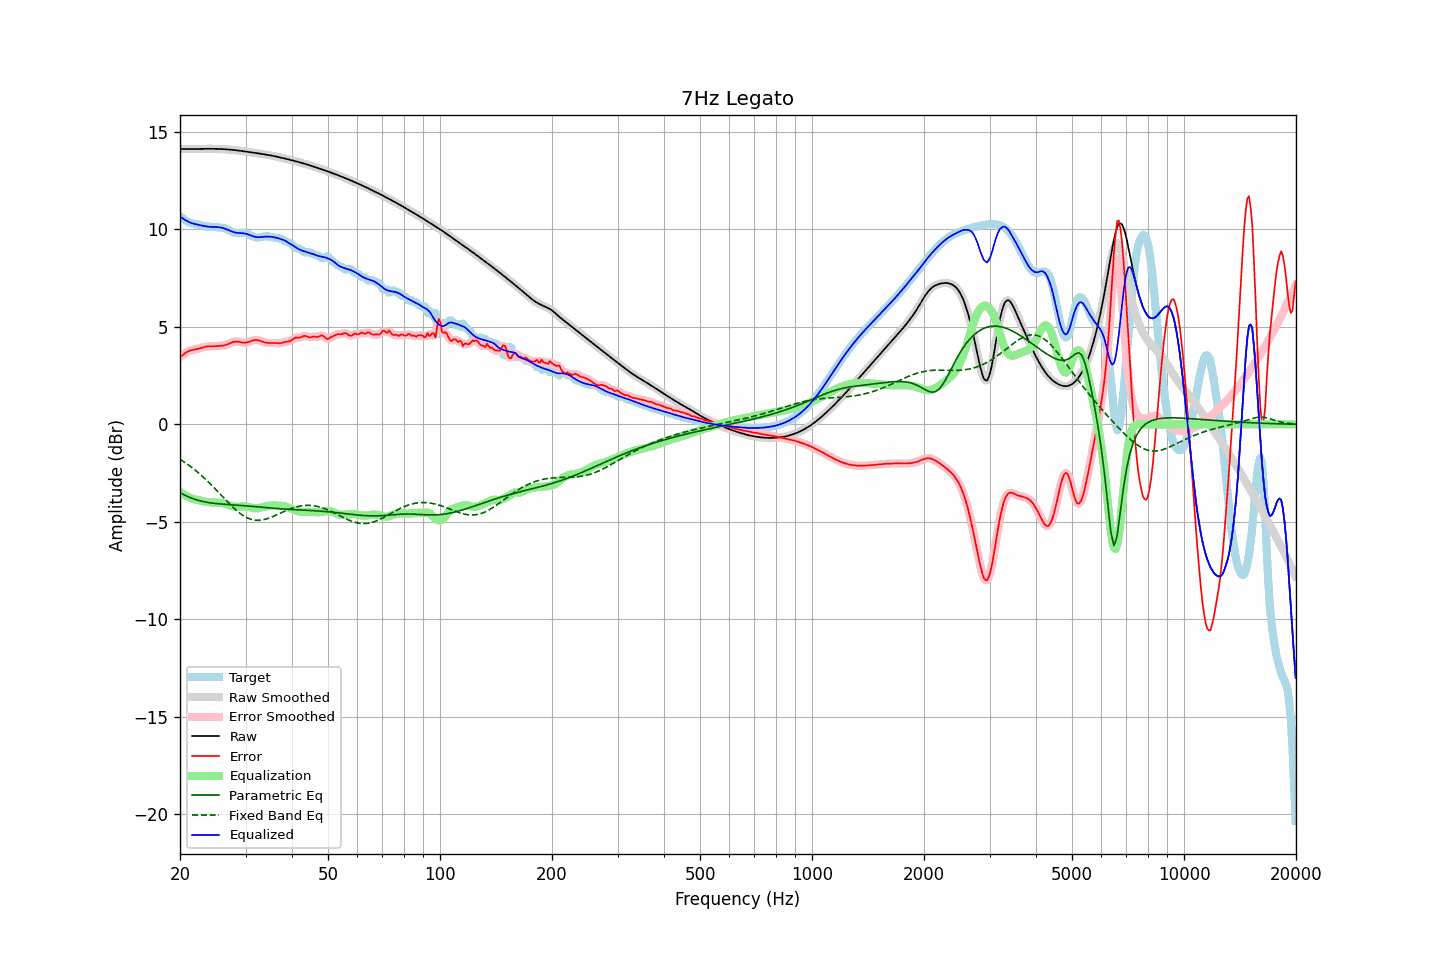

Data behind this chart, as committed beside it:
frequency, raw, error, smoothed, error_smoothed, equalization, parametric_eq, fixed_band_eq, equalized_raw, equalized_smoothed, target
20.00, 14.13, 3.45, 14.13, 3.45, -3.47, -3.51, -1.80, 10.66, 10.66, 10.68
20.20, 14.13, 3.51, 14.13, 3.52, -3.53, -3.55, -1.85, 10.61, 10.61, 10.62
20.40, 14.13, 3.58, 14.13, 3.58, -3.58, -3.60, -1.90, 10.55, 10.55, 10.55
20.61, 14.13, 3.64, 14.13, 3.64, -3.63, -3.64, -1.96, 10.50, 10.50, 10.49
20.81, 14.13, 3.70, 14.13, 3.70, -3.68, -3.68, -2.01, 10.45, 10.45, 10.44
21.02, 14.13, 3.74, 14.13, 3.74, -3.72, -3.71, -2.07, 10.41, 10.41, 10.39
21.23, 14.13, 3.78, 14.13, 3.78, -3.76, -3.75, -2.13, 10.37, 10.37, 10.35
21.44, 14.13, 3.80, 14.13, 3.80, -3.80, -3.78, -2.19, 10.33, 10.33, 10.33
21.66, 14.13, 3.82, 14.13, 3.82, -3.82, -3.81, -2.25, 10.31, 10.31, 10.31
21.87, 14.13, 3.84, 14.13, 3.84, -3.84, -3.84, -2.32, 10.29, 10.29, 10.30
22.09, 14.13, 3.85, 14.13, 3.85, -3.86, -3.87, -2.39, 10.27, 10.27, 10.28
22.31, 14.14, 3.87, 14.14, 3.87, -3.89, -3.89, -2.46, 10.25, 10.25, 10.26
22.54, 14.14, 3.90, 14.14, 3.90, -3.91, -3.92, -2.53, 10.23, 10.23, 10.24
22.76, 14.14, 3.92, 14.14, 3.92, -3.93, -3.94, -2.60, 10.21, 10.21, 10.22
22.99, 14.14, 3.95, 14.14, 3.95, -3.95, -3.96, -2.67, 10.19, 10.19, 10.19
23.22, 14.14, 3.97, 14.14, 3.97, -3.96, -3.97, -2.75, 10.18, 10.18, 10.17
23.45, 14.14, 3.99, 14.14, 3.99, -3.98, -3.99, -2.82, 10.16, 10.16, 10.15
23.69, 14.14, 4.00, 14.14, 4.00, -3.99, -4.01, -2.90, 10.15, 10.15, 10.14
23.92, 14.14, 4.00, 14.14, 4.00, -4.00, -4.02, -2.98, 10.14, 10.14, 10.14
24.16, 14.14, 4.00, 14.14, 4.00, -4.00, -4.03, -3.07, 10.14, 10.14, 10.14
24.40, 14.14, 4.00, 14.14, 4.00, -4.01, -4.04, -3.15, 10.13, 10.13, 10.14
24.65, 14.14, 4.01, 14.14, 4.01, -4.01, -4.05, -3.23, 10.13, 10.13, 10.13
24.89, 14.14, 4.01, 14.14, 4.01, -4.01, -4.06, -3.32, 10.13, 10.13, 10.13
25.14, 14.14, 4.02, 14.14, 4.02, -4.01, -4.07, -3.41, 10.12, 10.12, 10.12
25.39, 14.13, 4.02, 14.13, 4.02, -4.02, -4.08, -3.49, 10.12, 10.12, 10.11
25.65, 14.13, 4.03, 14.13, 4.03, -4.03, -4.09, -3.58, 10.11, 10.11, 10.10
25.91, 14.13, 4.04, 14.13, 4.04, -4.04, -4.09, -3.67, 10.09, 10.09, 10.09
26.16, 14.12, 4.05, 14.12, 4.05, -4.05, -4.10, -3.76, 10.07, 10.07, 10.08
26.43, 14.12, 4.06, 14.12, 4.06, -4.08, -4.10, -3.84, 10.04, 10.04, 10.06
26.69, 14.11, 4.09, 14.11, 4.09, -4.10, -4.11, -3.93, 10.01, 10.01, 10.02
26.96, 14.11, 4.12, 14.11, 4.12, -4.13, -4.12, -4.01, 9.98, 9.97, 9.99
27.23, 14.10, 4.16, 14.10, 4.16, -4.16, -4.12, -4.10, 9.94, 9.94, 9.94
27.50, 14.09, 4.20, 14.09, 4.20, -4.19, -4.13, -4.18, 9.90, 9.90, 9.90
27.77, 14.08, 4.23, 14.08, 4.23, -4.21, -4.13, -4.26, 9.87, 9.87, 9.86
28.05, 14.07, 4.25, 14.07, 4.25, -4.22, -4.14, -4.34, 9.85, 9.85, 9.83
28.33, 14.07, 4.25, 14.07, 4.25, -4.23, -4.14, -4.41, 9.83, 9.83, 9.81
28.62, 14.06, 4.24, 14.06, 4.24, -4.23, -4.15, -4.48, 9.82, 9.82, 9.81
28.90, 14.04, 4.23, 14.04, 4.23, -4.23, -4.15, -4.55, 9.82, 9.82, 9.82
29.19, 14.03, 4.21, 14.03, 4.21, -4.22, -4.16, -4.61, 9.81, 9.81, 9.82
29.48, 14.02, 4.19, 14.02, 4.20, -4.21, -4.17, -4.66, 9.81, 9.81, 9.83
29.78, 14.01, 4.19, 14.01, 4.19, -4.21, -4.17, -4.72, 9.80, 9.80, 9.82
30.08, 14.00, 4.20, 14.00, 4.20, -4.22, -4.18, -4.76, 9.78, 9.78, 9.80
30.38, 13.99, 4.21, 13.99, 4.21, -4.23, -4.19, -4.81, 9.76, 9.76, 9.77
30.68, 13.98, 4.24, 13.98, 4.24, -4.25, -4.19, -4.84, 9.73, 9.73, 9.74
30.99, 13.96, 4.27, 13.96, 4.27, -4.27, -4.20, -4.87, 9.70, 9.70, 9.70
31.30, 13.95, 4.30, 13.95, 4.30, -4.29, -4.21, -4.89, 9.66, 9.66, 9.66
31.61, 13.94, 4.32, 13.94, 4.32, -4.30, -4.22, -4.91, 9.64, 9.64, 9.62
31.93, 13.93, 4.33, 13.93, 4.33, -4.31, -4.22, -4.92, 9.62, 9.62, 9.60
32.24, 13.92, 4.33, 13.92, 4.33, -4.31, -4.23, -4.93, 9.61, 9.61, 9.59
32.57, 13.90, 4.31, 13.90, 4.31, -4.30, -4.24, -4.92, 9.60, 9.60, 9.59
32.89, 13.89, 4.28, 13.89, 4.28, -4.28, -4.25, -4.92, 9.61, 9.61, 9.61
33.22, 13.88, 4.25, 13.88, 4.25, -4.26, -4.25, -4.91, 9.62, 9.62, 9.62
33.55, 13.86, 4.22, 13.86, 4.23, -4.24, -4.26, -4.89, 9.63, 9.63, 9.64
33.89, 13.85, 4.20, 13.85, 4.20, -4.22, -4.27, -4.87, 9.63, 9.63, 9.65
34.23, 13.84, 4.19, 13.84, 4.19, -4.20, -4.28, -4.85, 9.64, 9.64, 9.65
34.57, 13.82, 4.18, 13.82, 4.18, -4.18, -4.28, -4.82, 9.64, 9.64, 9.65
34.92, 13.81, 4.17, 13.81, 4.17, -4.17, -4.29, -4.79, 9.63, 9.63, 9.63
35.27, 13.79, 4.17, 13.79, 4.17, -4.17, -4.30, -4.76, 9.62, 9.62, 9.62
35.62, 13.77, 4.18, 13.77, 4.18, -4.16, -4.31, -4.72, 9.61, 9.61, 9.60
35.97, 13.76, 4.18, 13.76, 4.17, -4.16, -4.31, -4.69, 9.59, 9.59, 9.58
... 635 more rows
